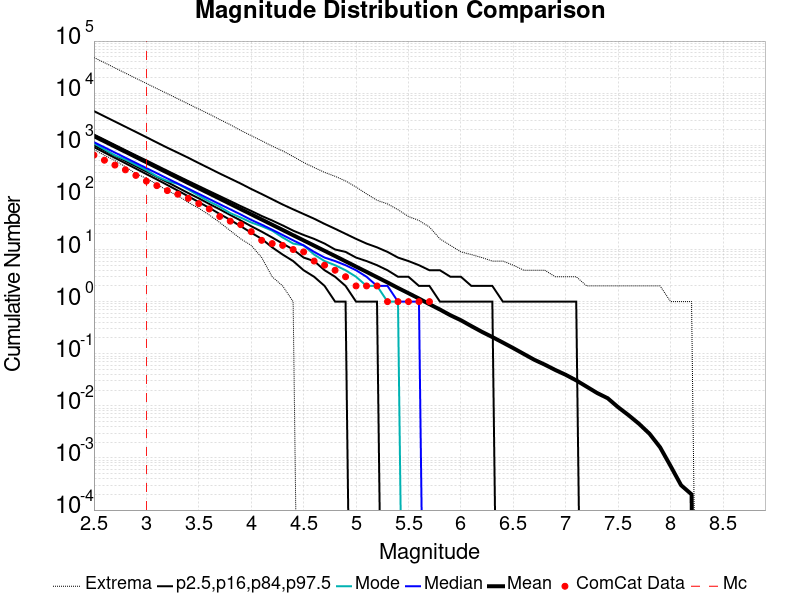

The table this chart was drawn from, first rows:
Magnitude, ComCat Data, Simulation Mean, Simulation Median, Simulation Mode, Simulation Minimum, Simulation Maximum, 2.5 %-ile, 16 %-ile, 84 %-ile, 97.5 %-ile
2.5, 648.0, 1496, 1147, 1088, 828.0, 48324, 919.0, 1002, 1608, 4525
2.6, 517.0, 1189, 913.0, 836.0, 643.0, 38505, 727.0, 795.0, 1280, 3597
2.7, 417.0, 944.1, 725.0, 641.0, 510.0, 30516, 573.0, 630.0, 1014, 2854
2.8, 338.0, 749.9, 577.0, 531.0, 387.0, 24276, 452.0, 500.0, 806.0, 2270
2.9, 264.0, 595.8, 458.0, 422.0, 287.0, 19300, 356.0, 396.0, 641.0, 1802
3.0, 205.0, 473.2, 365.0, 334.0, 232.0, 15368, 280.0, 313.0, 513.0, 1431
3.1, 168.0, 375.8, 291.0, 253.0, 179.0, 12257, 221.0, 248.0, 407.0, 1131
3.2, 135.0, 298.6, 231.0, 207.0, 135.0, 9810, 173.0, 196.0, 324.0, 898.0
3.3, 115.0, 237.1, 184.0, 181.0, 108.0, 7812, 135.0, 154.0, 258.0, 720.0
3.4, 96.0, 188.3, 147.0, 141.0, 80.0, 6207, 105.0, 121.0, 206.0, 576.0
3.5, 76.0, 149.6, 117.0, 108.0, 62.0, 4959, 81.0, 96.0, 165.0, 455.0
3.6, 60.0, 118.9, 93.0, 83.0, 46.0, 3965, 63.0, 75.0, 132.0, 362.0
3.7, 43.0, 94.48, 74.0, 66.0, 33.0, 3120, 48.0, 59.0, 106.0, 287.0
3.8, 35.0, 75.07, 59.0, 50.0, 23.0, 2484, 37.0, 46.0, 85.0, 230.0
3.9, 30.0, 59.61, 47.0, 41.0, 16.0, 1928, 28.0, 36.0, 68.0, 184.0
4.0, 22.0, 47.37, 37.0, 33.0, 12.0, 1528, 21.0, 28.0, 55.0, 145.0
4.1, 15.0, 37.64, 30.0, 28.0, 7.0, 1220, 16.0, 22.0, 44.0, 116.0
4.2, 13.0, 29.87, 24.0, 23.0, 3.0, 964.0, 11.0, 17.0, 36.0, 92.0
4.3, 12.0, 23.72, 19.0, 17.0, 2.0, 780.0, 8.0, 13.0, 29.0, 73.0
4.4, 10.0, 18.8, 15.0, 13.0, 1.0, 609.0, 6.0, 10.0, 23.0, 59.0
4.5, 9.0, 14.95, 12.0, 12.0, 0.0, 468.0, 4.0, 7.0, 19.0, 48.0
4.6, 6.0, 11.88, 9.0, 8.0, 0.0, 374.0, 3.0, 6.0, 16.0, 39.0
4.7, 5.0, 9.428, 7.0, 6.0, 0.0, 302.0, 2.0, 4.0, 13.0, 31.0
4.8, 4.0, 7.492, 6.0, 5.0, 0.0, 254.0, 1.0, 3.0, 10.0, 25.0
4.9, 3.0, 5.937, 5.0, 4.0, 0.0, 207.0, 1.0, 2.0, 9.0, 20.0
5.0, 2.0, 4.698, 4.0, 3.0, 0.0, 158.0, 0.0, 1.0, 7.0, 16.0
5.1, 2.0, 3.725, 3.0, 2.0, 0.0, 117.0, 0.0, 1.0, 6.0, 13.0
5.2, 2.0, 2.942, 2.0, 2.0, 0.0, 88.0, 0.0, 1.0, 5.0, 11.0
5.3, 1.0, 2.331, 2.0, 1.0, 0.0, 75.0, 0.0, 0.0, 4.0, 9.0
5.4, 1.0, 1.827, 1.0, 1.0, 0.0, 58.0, 0.0, 0.0, 3.0, 7.0
5.5, 1.0, 1.45, 1.0, 0.0, 0.0, 43.0, 0.0, 0.0, 3.0, 6.0
5.6, 1.0, 1.145, 1.0, 0.0, 0.0, 36.0, 0.0, 0.0, 2.0, 5.0
5.7, 1.0, 0.8928, 0.0, 0.0, 0.0, 27.0, 0.0, 0.0, 2.0, 4.0
5.8, 0.0, 0.7048, 0.0, 0.0, 0.0, 16.0, 0.0, 0.0, 1.0, 4.0
5.9, 0.0, 0.5471, 0.0, 0.0, 0.0, 12.0, 0.0, 0.0, 1.0, 3.0
6.0, 0.0, 0.4394, 0.0, 0.0, 0.0, 9.0, 0.0, 0.0, 1.0, 3.0
6.1, 0.0, 0.339, 0.0, 0.0, 0.0, 8.0, 0.0, 0.0, 1.0, 2.0
6.2, 0.0, 0.2635, 0.0, 0.0, 0.0, 7.0, 0.0, 0.0, 1.0, 2.0
6.3, 0.0, 0.209, 0.0, 0.0, 0.0, 6.0, 0.0, 0.0, 1.0, 2.0
6.4, 0.0, 0.1639, 0.0, 0.0, 0.0, 6.0, 0.0, 0.0, 0.0, 1.0
6.5, 0.0, 0.128, 0.0, 0.0, 0.0, 5.0, 0.0, 0.0, 0.0, 1.0
6.6, 0.0, 0.099, 0.0, 0.0, 0.0, 4.0, 0.0, 0.0, 0.0, 1.0
6.7, 0.0, 0.0766, 0.0, 0.0, 0.0, 4.0, 0.0, 0.0, 0.0, 1.0
6.8, 0.0, 0.0618, 0.0, 0.0, 0.0, 4.0, 0.0, 0.0, 0.0, 1.0
6.9, 0.0, 0.0488, 0.0, 0.0, 0.0, 3.0, 0.0, 0.0, 0.0, 1.0
7.0, 0.0, 0.0394, 0.0, 0.0, 0.0, 3.0, 0.0, 0.0, 0.0, 1.0
7.1, 0.0, 0.0308, 0.0, 0.0, 0.0, 3.0, 0.0, 0.0, 0.0, 1.0
7.2, 0.0, 0.0233, 0.0, 0.0, 0.0, 2.0, 0.0, 0.0, 0.0, 0.0
7.3, 0.0, 0.0176, 0.0, 0.0, 0.0, 2.0, 0.0, 0.0, 0.0, 0.0
7.4, 0.0, 0.014, 0.0, 0.0, 0.0, 2.0, 0.0, 0.0, 0.0, 0.0
7.5, 0.0, 0.0094, 0.0, 0.0, 0.0, 2.0, 0.0, 0.0, 0.0, 0.0
7.6, 0.0, 0.0066, 0.0, 0.0, 0.0, 2.0, 0.0, 0.0, 0.0, 0.0
7.7, 0.0, 0.0045, 0.0, 0.0, 0.0, 2.0, 0.0, 0.0, 0.0, 0.0
7.8, 0.0, 0.0029, 0.0, 0.0, 0.0, 2.0, 0.0, 0.0, 0.0, 0.0
7.9, 0.0, 0.0016, 0.0, 0.0, 0.0, 2.0, 0.0, 0.0, 0.0, 0.0
8.0, 0.0, 7.0E-4, 0.0, 0.0, 0.0, 1.0, 0.0, 0.0, 0.0, 0.0
8.1, 0.0, 3.0E-4, 0.0, 0.0, 0.0, 1.0, 0.0, 0.0, 0.0, 0.0
8.2, 0.0, 2.0E-4, 0.0, 0.0, 0.0, 1.0, 0.0, 0.0, 0.0, 0.0
8.3, 0.0, 0.0, 0.0, 0.0, 0.0, 0.0, 0.0, 0.0, 0.0, 0.0
8.4, 0.0, 0.0, 0.0, 0.0, 0.0, 0.0, 0.0, 0.0, 0.0, 0.0
... 6 more rows
